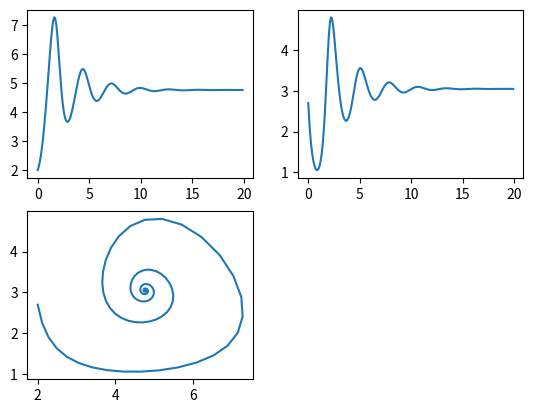

Write the Python code that produced this figure.
import numpy as np
import matplotlib.pyplot as plt
from scipy.integrate import odeint, solve_ivp

e1 = 2; y12 = 0.5; y11 = 0.1; y21 = 0.7; e2 = 3; y22 = 0.11
x_init = 2
y_init = 2.7
t = np.arange(0, 20, 0.1)

def f(t, y):
    result = [
        e1*y[0] - y12*y[0]*y[1] - y11*(y[0]**2),
        y21*y[0]*y[1] - e2*y[1] - y22*(y[1]**2),
    ]
    return np.array(result)


def main():
    y1 = odeint(f, [x_init, y_init], t, tfirst=True)
    
    ax1 = plt.subplot(2, 2, 1)
    ax2 = plt.subplot(2, 2, 2)
    ax3 = plt.subplot(2, 2, 3)
    
    ax1.plot(t, y1[:, 0], label='1')
    ax2.plot(t, y1[:, 1], label='2')
    ax3.plot(y1[:, 0], y1[:, 1], label='3')
    plt.show()

if __name__ == '__main__':
    main()
